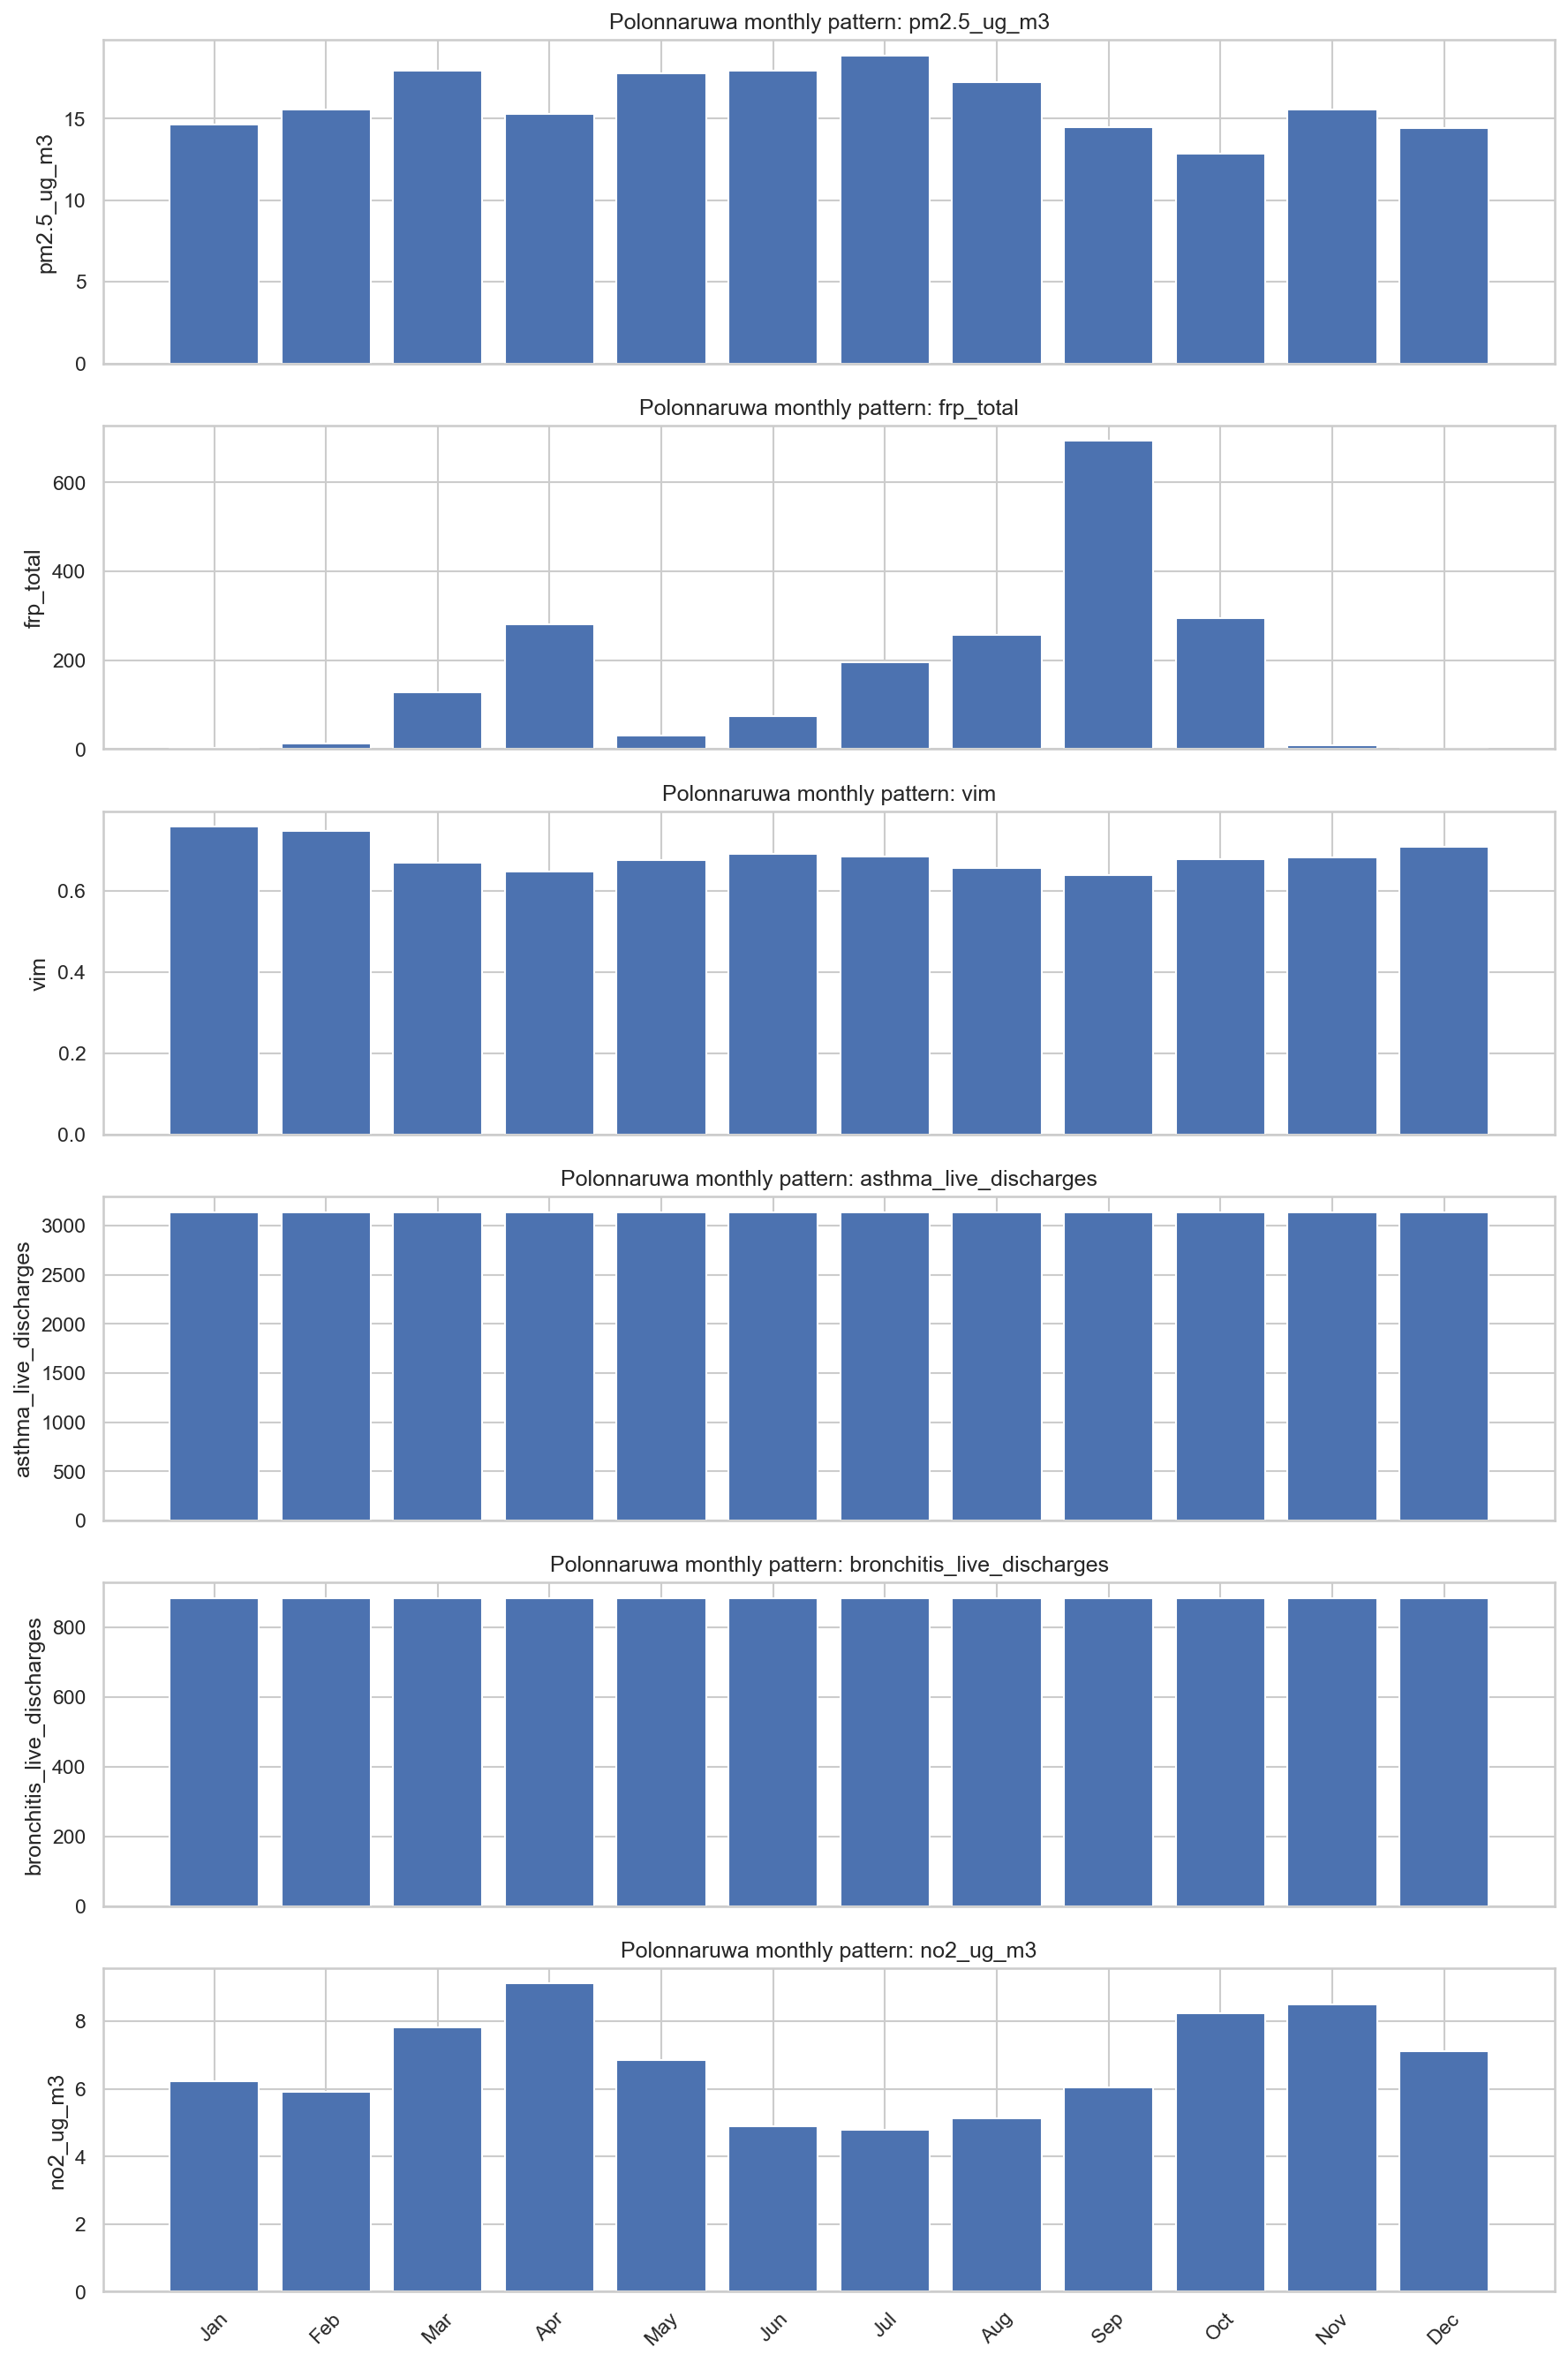

The table this chart was drawn from, first rows:
month, pm2.5_ug_m3, frp_total, vim, asthma_live_discharges, bronchitis_live_discharges, no2_ug_m3
January, 14.64, 1.806, 0.7575, 3135, 884.6, 6.234
February, 15.58, 12.7, 0.7468, 3135, 884.6, 5.924
March, 17.94, 127.9, 0.669, 3135, 884.6, 7.819
April, 15.28, 280.5, 0.647, 3135, 884.6, 9.111
May, 17.79, 29.93, 0.6747, 3135, 884.6, 6.844
June, 17.96, 75.07, 0.6896, 3135, 884.6, 4.885
July, 18.88, 195.2, 0.685, 3135, 884.6, 4.786
August, 17.23, 257.5, 0.6561, 3135, 884.6, 5.117
September, 14.48, 693.3, 0.6393, 3135, 884.6, 6.052
October, 12.86, 294.2, 0.6768, 3135, 884.6, 8.24
November, 15.56, 7.872, 0.6821, 3135, 884.6, 8.493
December, 14.44, 0.3627, 0.7086, 3135, 884.6, 7.101
